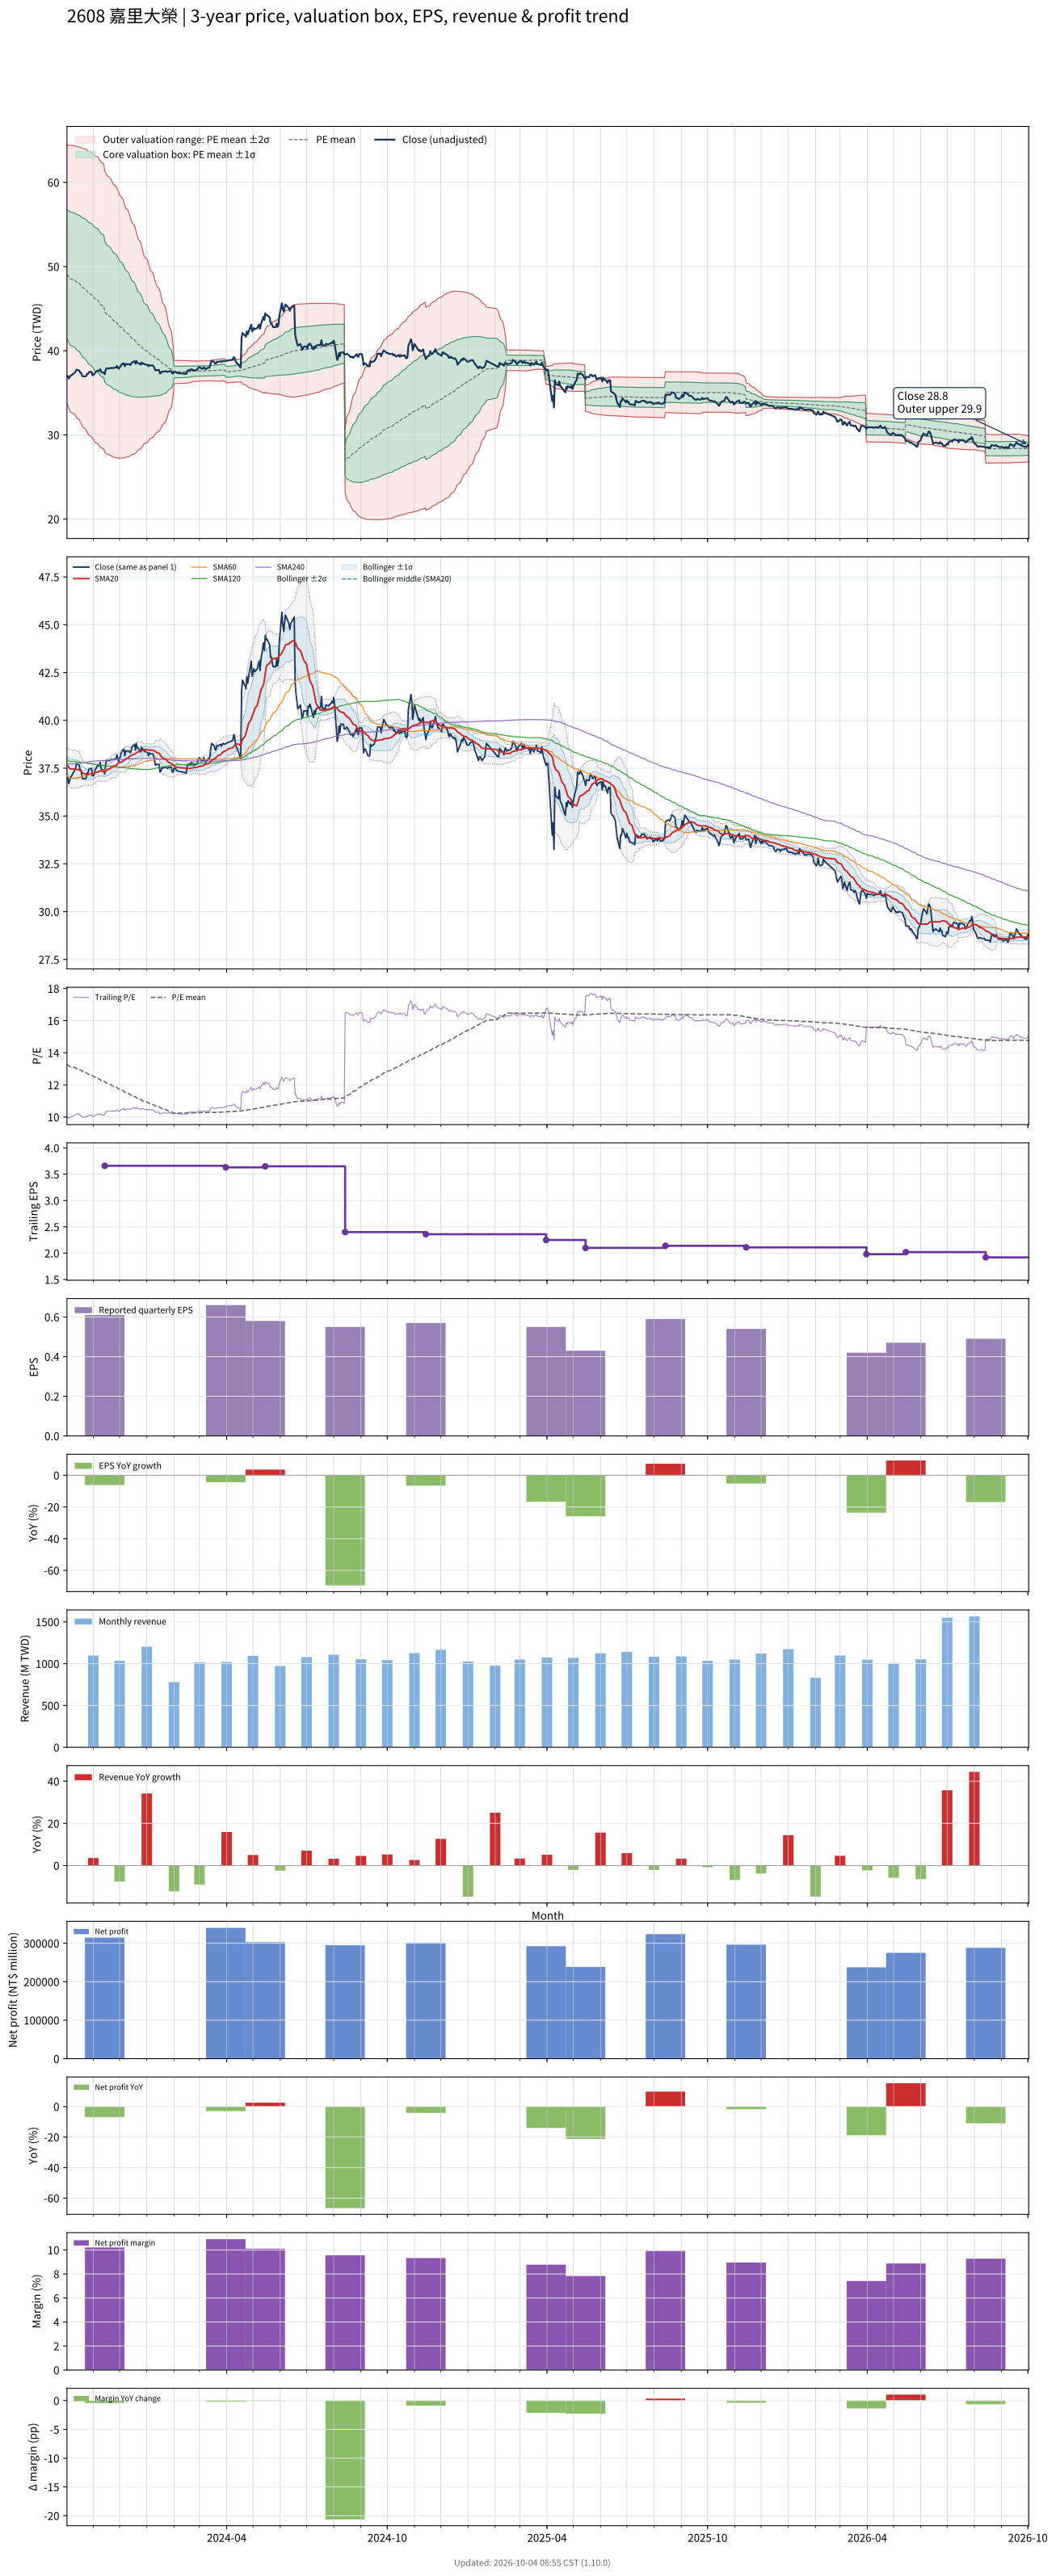

Data behind this chart, as committed beside it:
# chart-version: skill-stock-dynamic-val…
date, close, available_date, period_end, eps, ttm_eps, pe, pe_mean, pe_std, price_m2, price_m1, price_mean, price_p1, price_p2, forward_eps, forward_pe, forward_pe_mean, forward_pe_std, forward_price_m2, forward_price_m1, forward_price_mean, forward_price_p1, forward_price_p2, sma20
2023-10-02, 36.95, 2023-08-14, 2023-06-30, 1.8, 3.7, 9.986, 13.27, 2.073, 33.76, 41.43, 49.09, 56.76, 64.43, , , , , , , , , , 37.68
2023-10-03, 37, 2023-08-14, 2023-06-30, 1.8, 3.7, 10, 13.23, 2.091, 33.48, 41.22, 48.96, 56.69, 64.43, , , , , , , , , , 37.63
2023-10-04, 36.7, 2023-08-14, 2023-06-30, 1.8, 3.7, 9.919, 13.19, 2.109, 33.21, 41.01, 48.82, 56.62, 64.42, , , , , , , , , , 37.55
2023-10-05, 36.85, 2023-08-14, 2023-06-30, 1.8, 3.7, 9.959, 13.16, 2.127, 32.94, 40.81, 48.68, 56.54, 64.41, , , , , , , , , , 37.49
2023-10-06, 37, 2023-08-14, 2023-06-30, 1.8, 3.7, 10, 13.12, 2.143, 32.68, 40.61, 48.54, 56.47, 64.39, , , , , , , , , , 37.46
2023-10-11, 37.4, 2023-08-14, 2023-06-30, 1.8, 3.7, 10.11, 13.08, 2.156, 32.45, 40.42, 48.4, 56.38, 64.35, , , , , , , , , , 37.45
2023-10-12, 37.55, 2023-08-14, 2023-06-30, 1.8, 3.7, 10.15, 13.04, 2.168, 32.22, 40.24, 48.27, 56.29, 64.31, , , , , , , , , , 37.45
2023-10-13, 37.75, 2023-08-14, 2023-06-30, 1.8, 3.7, 10.2, 13.01, 2.18, 32.01, 40.07, 48.13, 56.2, 64.26, , , , , , , , , , 37.44
2023-10-16, 37.65, 2023-08-14, 2023-06-30, 1.8, 3.7, 10.18, 12.97, 2.191, 31.79, 39.9, 48.01, 56.11, 64.22, , , , , , , , , , 37.41
2023-10-17, 37.4, 2023-08-14, 2023-06-30, 1.8, 3.7, 10.11, 12.94, 2.203, 31.57, 39.72, 47.88, 56.03, 64.18, , , , , , , , , , 37.38
2023-10-18, 37.4, 2023-08-14, 2023-06-30, 1.8, 3.7, 10.11, 12.9, 2.214, 31.36, 39.55, 47.74, 55.94, 64.13, , , , , , , , , , 37.34
2023-10-19, 37.1, 2023-08-14, 2023-06-30, 1.8, 3.7, 10.03, 12.87, 2.226, 31.14, 39.38, 47.61, 55.85, 64.08, , , , , , , , , , 37.29
2023-10-20, 36.95, 2023-08-14, 2023-06-30, 1.8, 3.7, 9.986, 12.83, 2.237, 30.92, 39.2, 47.48, 55.75, 64.03, , , , , , , , , , 37.24
2023-10-23, 36.95, 2023-08-14, 2023-06-30, 1.8, 3.7, 9.986, 12.8, 2.248, 30.71, 39.03, 47.34, 55.66, 63.97, , , , , , , , , , 37.2
2023-10-24, 37, 2023-08-14, 2023-06-30, 1.8, 3.7, 10, 12.76, 2.257, 30.51, 38.86, 47.21, 55.56, 63.91, , , , , , , , , , 37.17
2023-10-25, 37.25, 2023-08-14, 2023-06-30, 1.8, 3.7, 10.07, 12.72, 2.264, 30.31, 38.69, 47.07, 55.45, 63.83, , , , , , , , , , 37.17
2023-10-26, 37.25, 2023-08-14, 2023-06-30, 1.8, 3.7, 10.07, 12.69, 2.272, 30.13, 38.53, 46.93, 55.34, 63.74, , , , , , , , , , 37.16
2023-10-27, 37.45, 2023-08-14, 2023-06-30, 1.8, 3.7, 10.12, 12.65, 2.278, 29.95, 38.37, 46.8, 55.23, 63.66, , , , , , , , , , 37.18
2023-10-30, 37.5, 2023-08-14, 2023-06-30, 1.8, 3.7, 10.14, 12.61, 2.283, 29.77, 38.22, 46.67, 55.11, 63.56, , , , , , , , , , 37.2
2023-10-31, 37.1, 2023-08-14, 2023-06-30, 1.8, 3.7, 10.03, 12.58, 2.288, 29.6, 38.06, 46.53, 55, 63.46, , , , , , , , , , 37.21
2023-11-01, 37.1, 2023-08-14, 2023-06-30, 1.8, 3.7, 10.03, 12.54, 2.294, 29.42, 37.91, 46.39, 54.88, 63.37, , , , , , , , , , 37.22
2023-11-02, 37.2, 2023-08-14, 2023-06-30, 1.8, 3.7, 10.05, 12.5, 2.298, 29.25, 37.76, 46.26, 54.76, 63.27, , , , , , , , , , 37.23
2023-11-03, 37.4, 2023-08-14, 2023-06-30, 1.8, 3.7, 10.11, 12.47, 2.302, 29.09, 37.61, 46.13, 54.65, 63.16, , , , , , , , , , 37.26
2023-11-06, 37.65, 2023-08-14, 2023-06-30, 1.8, 3.7, 10.18, 12.43, 2.305, 28.94, 37.47, 46, 54.53, 63.05, , , , , , , , , , 37.3
2023-11-07, 37.6, 2023-08-14, 2023-06-30, 1.8, 3.7, 10.16, 12.39, 2.304, 28.81, 37.33, 45.86, 54.38, 62.9, , , , , , , , , , 37.33
2023-11-08, 37.65, 2023-08-14, 2023-06-30, 1.8, 3.7, 10.18, 12.35, 2.302, 28.68, 37.2, 45.71, 54.23, 62.74, , , , , , , , , , 37.34
2023-11-09, 37.8, 2023-08-14, 2023-06-30, 1.8, 3.7, 10.22, 12.32, 2.297, 28.57, 37.07, 45.57, 54.07, 62.57, , , , , , , , , , 37.36
2023-11-10, 37.45, 2023-08-14, 2023-06-30, 1.8, 3.7, 10.12, 12.28, 2.294, 28.45, 36.93, 45.42, 53.91, 62.39, , , , , , , , , , 37.34
2023-11-13, 37.4, 2023-08-14, 2023-06-30, 1.8, 3.7, 10.11, 12.24, 2.29, 28.33, 36.8, 45.27, 53.75, 62.22, , , , , , , , , , 37.33
2023-11-14, 37.2, 2023-11-14, 2023-09-30, 0.61, 3.66, 10.16, 12.2, 2.285, 27.92, 36.28, 44.64, 53.01, 61.37, , , , , , , , , , 37.32
2023-11-15, 37.7, 2023-11-14, 2023-09-30, 0.61, 3.66, 10.3, 12.16, 2.278, 27.83, 36.16, 44.5, 52.84, 61.18, , , , , , , , , , 37.34
2023-11-16, 37.9, 2023-11-14, 2023-09-30, 0.61, 3.66, 10.36, 12.12, 2.269, 27.75, 36.06, 44.36, 52.67, 60.97, , , , , , , , , , 37.38
2023-11-17, 37.9, 2023-11-14, 2023-09-30, 0.61, 3.66, 10.36, 12.08, 2.26, 27.68, 35.95, 44.22, 52.5, 60.77, , , , , , , , , , 37.42
2023-11-20, 37.9, 2023-11-14, 2023-09-30, 0.61, 3.66, 10.36, 12.05, 2.252, 27.6, 35.85, 44.09, 52.33, 60.58, , , , , , , , , , 37.47
2023-11-21, 37.95, 2023-11-14, 2023-09-30, 0.61, 3.66, 10.37, 12.01, 2.244, 27.53, 35.74, 43.96, 52.17, 60.38, , , , , , , , , , 37.52
2023-11-22, 37.95, 2023-11-14, 2023-09-30, 0.61, 3.66, 10.37, 11.97, 2.235, 27.46, 35.64, 43.82, 52, 60.18, , , , , , , , , , 37.55
2023-11-23, 37.95, 2023-11-14, 2023-09-30, 0.61, 3.66, 10.37, 11.94, 2.225, 27.4, 35.55, 43.69, 51.83, 59.98, , , , , , , , , , 37.59
2023-11-24, 37.95, 2023-11-14, 2023-09-30, 0.61, 3.66, 10.37, 11.9, 2.214, 27.35, 35.45, 43.55, 51.66, 59.76, , , , , , , , , , 37.61
2023-11-27, 38, 2023-11-14, 2023-09-30, 0.61, 3.66, 10.38, 11.86, 2.201, 27.31, 35.36, 43.42, 51.48, 59.53, , , , , , , , , , 37.64
2023-11-28, 38.2, 2023-11-14, 2023-09-30, 0.61, 3.66, 10.44, 11.83, 2.187, 27.27, 35.28, 43.28, 51.29, 59.29, , , , , , , , , , 37.69
2023-11-29, 38, 2023-11-14, 2023-09-30, 0.61, 3.66, 10.38, 11.79, 2.172, 27.24, 35.19, 43.14, 51.09, 59.05, , , , , , , , , , 37.74
2023-11-30, 37.85, 2023-11-14, 2023-09-30, 0.61, 3.66, 10.34, 11.75, 2.155, 27.23, 35.11, 43, 50.89, 58.77, , , , , , , , , , 37.77
2023-12-01, 38, 2023-11-14, 2023-09-30, 0.61, 3.66, 10.38, 11.71, 2.136, 27.22, 35.04, 42.85, 50.67, 58.49, , , , , , , , , , 37.8
2023-12-04, 38.45, 2023-11-14, 2023-09-30, 0.61, 3.66, 10.51, 11.67, 2.113, 27.24, 34.97, 42.71, 50.44, 58.18, , , , , , , , , , 37.84
2023-12-05, 38.4, 2023-11-14, 2023-09-30, 0.61, 3.66, 10.49, 11.63, 2.092, 27.25, 34.91, 42.57, 50.23, 57.88, , , , , , , , , , 37.88
2023-12-06, 38.5, 2023-11-14, 2023-09-30, 0.61, 3.66, 10.52, 11.59, 2.07, 27.28, 34.85, 42.43, 50, 57.58, , , , , , , , , , 37.92
2023-12-07, 38.15, 2023-11-14, 2023-09-30, 0.61, 3.66, 10.42, 11.55, 2.047, 27.3, 34.79, 42.29, 49.78, 57.27, , , , , , , , , , 37.94
2023-12-08, 38.4, 2023-11-14, 2023-09-30, 0.61, 3.66, 10.49, 11.51, 2.022, 27.34, 34.74, 42.14, 49.55, 56.95, , , , , , , , , , 37.99
2023-12-11, 38.4, 2023-11-14, 2023-09-30, 0.61, 3.66, 10.49, 11.48, 1.997, 27.39, 34.69, 42, 49.31, 56.62, , , , , , , , , , 38.04
2023-12-12, 38.4, 2023-11-14, 2023-09-30, 0.61, 3.66, 10.49, 11.44, 1.971, 27.44, 34.65, 41.86, 49.08, 56.29, , , , , , , , , , 38.1
2023-12-13, 38.3, 2023-11-14, 2023-09-30, 0.61, 3.66, 10.46, 11.4, 1.943, 27.49, 34.61, 41.72, 48.83, 55.95, , , , , , , , , , 38.13
2023-12-14, 38.4, 2023-11-14, 2023-09-30, 0.61, 3.66, 10.49, 11.36, 1.913, 27.57, 34.57, 41.58, 48.58, 55.58, , , , , , , , , , 38.15
2023-12-15, 38.6, 2023-11-14, 2023-09-30, 0.61, 3.66, 10.55, 11.32, 1.883, 27.65, 34.54, 41.44, 48.33, 55.22, , , , , , , , , , 38.19
2023-12-18, 38.75, 2023-11-14, 2023-09-30, 0.61, 3.66, 10.59, 11.28, 1.853, 27.74, 34.52, 41.3, 48.09, 54.87, , , , , , , , , , 38.23
2023-12-19, 38.45, 2023-11-14, 2023-09-30, 0.61, 3.66, 10.51, 11.25, 1.822, 27.83, 34.5, 41.16, 47.83, 54.5, , , , , , , , , , 38.26
2023-12-20, 38.8, 2023-11-14, 2023-09-30, 0.61, 3.66, 10.6, 11.21, 1.788, 27.94, 34.48, 41.03, 47.57, 54.11, , , , , , , , , , 38.3
2023-12-21, 38.55, 2023-11-14, 2023-09-30, 0.61, 3.66, 10.53, 11.17, 1.753, 28.06, 34.47, 40.89, 47.3, 53.72, , , , , , , , , , 38.33
2023-12-22, 38.55, 2023-11-14, 2023-09-30, 0.61, 3.66, 10.53, 11.13, 1.715, 28.19, 34.47, 40.75, 47.02, 53.3, , , , , , , , , , 38.36
2023-12-25, 38.35, 2023-11-14, 2023-09-30, 0.61, 3.66, 10.48, 11.09, 1.677, 28.33, 34.47, 40.61, 46.74, 52.88, , , , , , , , , , 38.38
... 670 more rows
